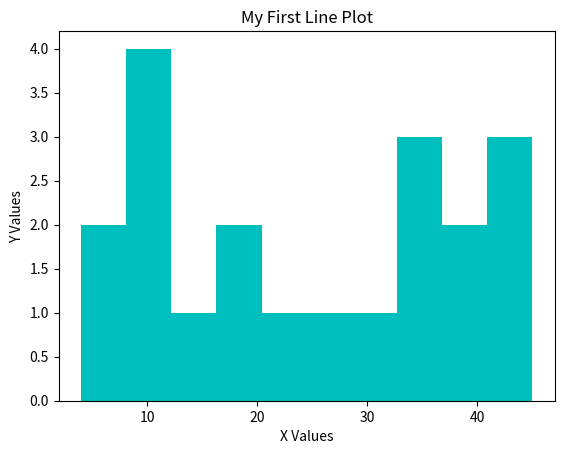

This figure's Python source:
# Histogram plot
import numpy as np
import pandas as pd
import matplotlib.pyplot as plt
# Pandas dataset
def main():
  x = np.random.randint(1,50,20)
  plt.hist(x,bins=10,color='c',linewidth=3)
  plt.xlabel("X Values")
  plt.ylabel("Y Values")
  plt.title("My First Line Plot")
  plt.show()

if __name__ == "__main__":
    main()